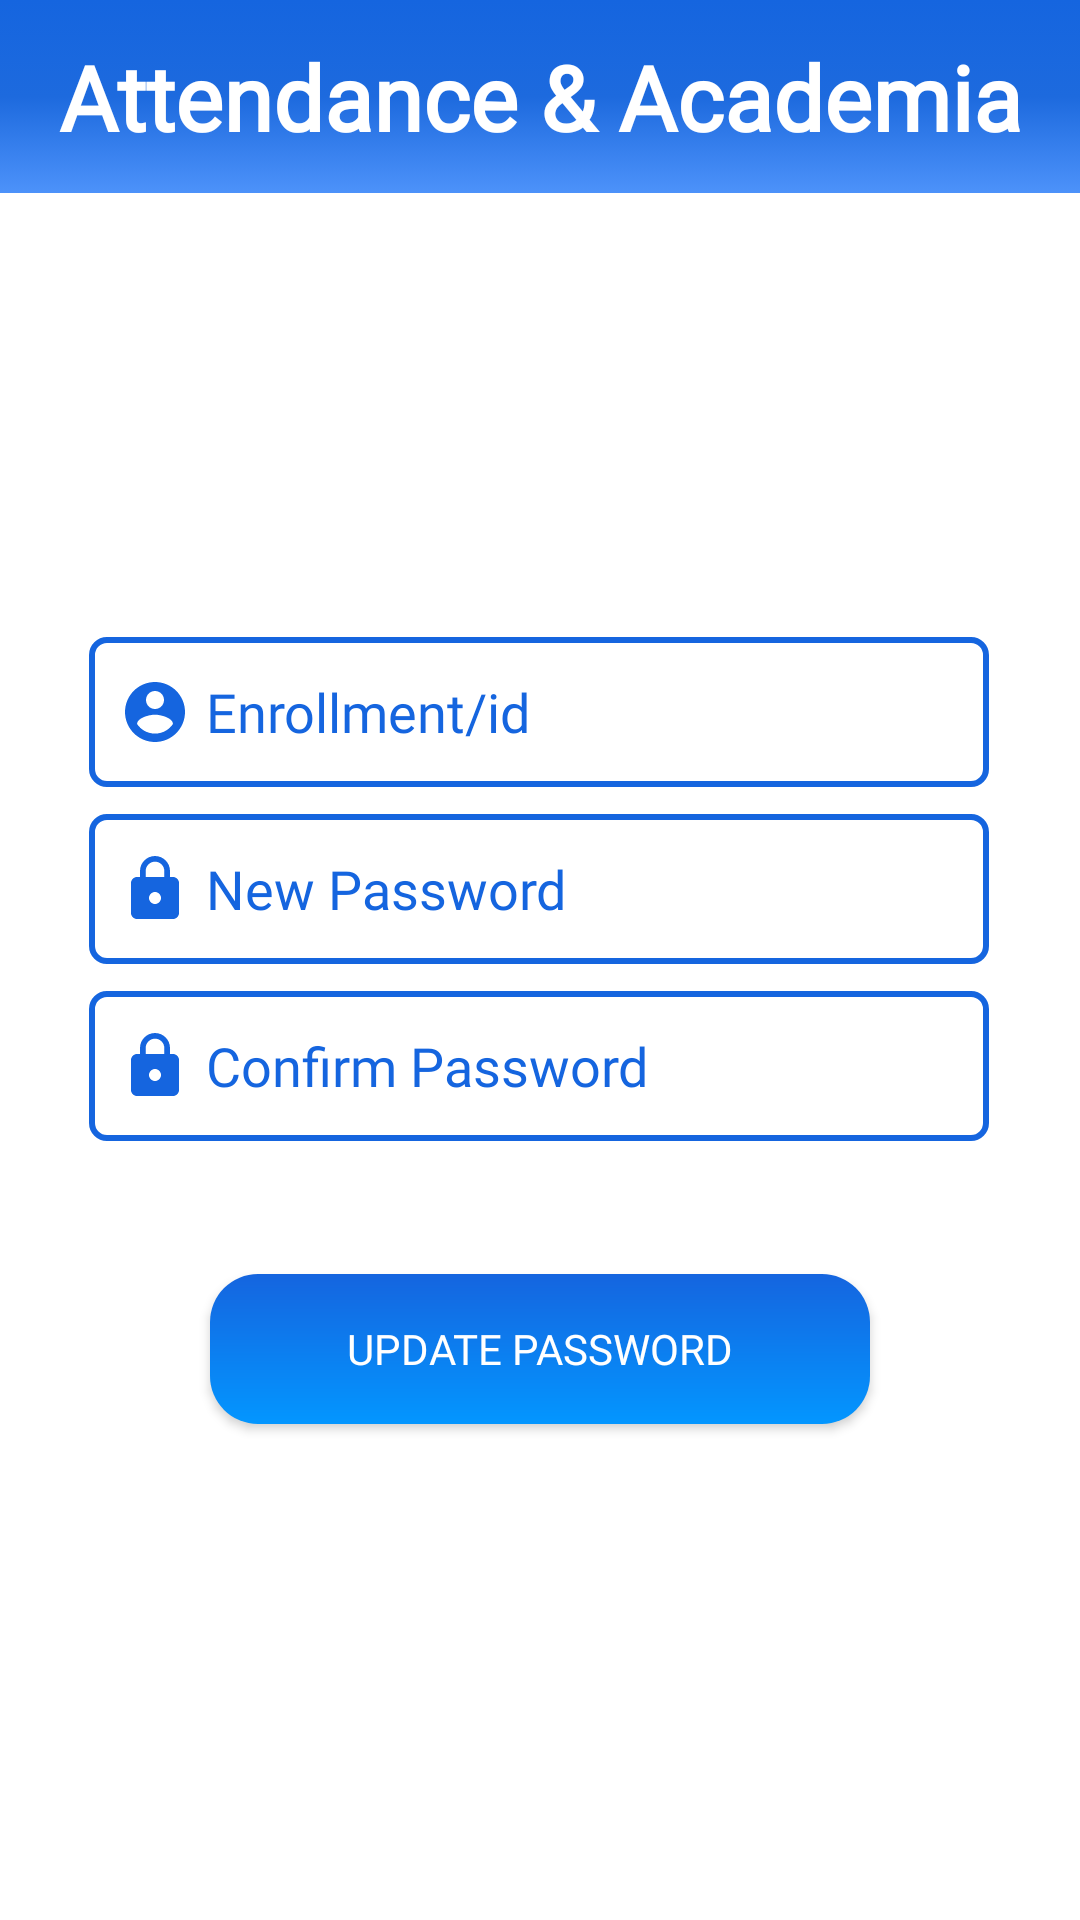

Layout XML and referenced resources for this Android screen:
<!-- AndroidManifest.xml: application theme Theme.Attendanceacademia -->
<!-- res/layout/activity_forgot_password.xml -->
<?xml version="1.0" encoding="utf-8"?>
<androidx.constraintlayout.widget.ConstraintLayout
    xmlns:android="http://schemas.android.com/apk/res/android"
    xmlns:app="http://schemas.android.com/apk/res-auto"
    xmlns:tools="http://schemas.android.com/tools"
    android:layout_width="match_parent"
    android:layout_height="match_parent"

    tools:context=".forgot_password">



    <LinearLayout
        android:layout_width="match_parent"
        android:layout_height="match_parent"
        android:orientation="vertical">
        <include
            layout="@layout/main_toolbar"/>

    </LinearLayout>


    <EditText
        android:id="@+id/userid"
        android:layout_width="300dp"
        android:layout_height="50dp"
        android:autofillHints=""
        android:background="@drawable/edittext_activity"
        android:drawableStart="@drawable/ic_user"
        android:drawablePadding="5dp"
        android:fontFamily="@font/amaranth"
        android:focusable="false"
        android:hint="Enrollment/id"
        android:inputType="text"
        android:textColor="@color/blue"
        android:textColorHint="@color/blue"
        app:layout_constraintBottom_toBottomOf="parent"
        app:layout_constraintEnd_toEndOf="parent"
        app:layout_constraintHorizontal_bias="0.495"
        app:layout_constraintStart_toStartOf="parent"
        app:layout_constraintTop_toTopOf="parent"
        app:layout_constraintVertical_bias="0.360" />

    <EditText
        android:id="@+id/newpassword"
        android:layout_width="300dp"
        android:layout_height="50dp"
        android:autofillHints=""
        android:background="@drawable/edittext_activity"
        android:drawableStart="@drawable/ic_pwd"

        android:fontFamily="@font/amaranth"
        android:drawablePadding="5dp"

        android:hint="New Password"
        android:inputType="textPassword"
        android:textColor="@color/blue"
        android:textColorHint="@color/blue"
        app:layout_constraintBottom_toBottomOf="parent"
        app:layout_constraintEnd_toEndOf="parent"
        app:layout_constraintHorizontal_bias="0.495"
        app:layout_constraintStart_toStartOf="parent"
        app:layout_constraintTop_toTopOf="parent"
        app:layout_constraintVertical_bias="0.460" />

    <EditText
        android:id="@+id/confirmpassword"
        android:layout_width="300dp"
        android:layout_height="50dp"
        android:autofillHints=""
        android:background="@drawable/edittext_activity"
        android:drawableStart="@drawable/ic_pwd"
        android:drawablePadding="5dp"

        android:fontFamily="@font/amaranth"
        android:hint="Confirm Password"

        android:inputType="textPassword"
        android:textColor="@color/blue"
        android:textColorHint="@color/blue"
        app:layout_constraintBottom_toBottomOf="parent"
        app:layout_constraintEnd_toEndOf="parent"
        app:layout_constraintHorizontal_bias="0.495"
        app:layout_constraintStart_toStartOf="parent"
        app:layout_constraintTop_toTopOf="parent"
        app:layout_constraintVertical_bias="0.560" />

    <android.widget.Button

        android:layout_width="220dp"
        android:layout_height="50dp"
        android:text="Update Password"
        android:textColor="@color/white"
        android:onClick="updatepassword"
        android:fontFamily="@font/amaranth"
        android:background="@drawable/buttondesign"
        app:layout_constraintBottom_toBottomOf="parent"
        app:layout_constraintEnd_toEndOf="parent"
        app:layout_constraintStart_toStartOf="parent"
        app:layout_constraintTop_toBottomOf="@+id/confirmpassword"
        app:layout_constraintVertical_bias="0.211" />


</androidx.constraintlayout.widget.ConstraintLayout>
<!-- res/layout/main_toolbar.xml (included above) -->
<?xml version="1.0" encoding="utf-8"?>
<LinearLayout
    xmlns:android="http://schemas.android.com/apk/res/android"
    android:layout_width="match_parent"
    android:layout_height="wrap_content"
    android:orientation="horizontal"
    android:padding="12dp"
    android:gravity="center_vertical"
    android:background="@drawable/backgroundgradient">


    <TextView
        android:layout_width="0dp"
        android:layout_height="wrap_content"
        android:layout_weight="1"
        android:fontFamily="@font/rancho"
        android:text="Attendance &amp; Academia"
        android:textAlignment="center"
        android:textColor="@color/white"
        android:textSize="30sp"
        android:textStyle="bold" />

</LinearLayout>
<!-- resources referenced by this layout -->
<resources>
  <color name="blue">#1565df</color>
  <color name="white">#FFFFFFFF</color>
  <!-- drawable backgroundgradient (drawable) -->
  <?xml version="1.0" encoding="utf-8"?>
  <selector xmlns:android="http://schemas.android.com/apk/res/android">
      <item>
          <shape>
              <gradient
                  android:startColor="#1565df"
                  android:centerColor="#1d6ade"
                  android:endColor="#4d92fa"
  
                  android:type="linear"
                  android:angle="270"
                  />
  
              <size
                  android:width="100dp"
                  android:height="50dp"
  
                  />
  
          </shape>
      </item>
  </selector>
  <!-- drawable buttondesign (drawable) -->
  <?xml version="1.0" encoding="utf-8"?>
  <layer-list xmlns:android="http://schemas.android.com/apk/res/android">
      <item>
          <shape android:shape="rectangle">
              <gradient
                  android:startColor="#1565df"
                  android:endColor="#0396FF"
                  android:angle="270" />
              <corners android:radius="16dp"/>
          </shape>
      </item>
  </layer-list>
  <!-- drawable edittext_activity (drawable) -->
  <?xml version="1.0" encoding="utf-8"?>
  <shape xmlns:android="http://schemas.android.com/apk/res/android">
      android:shape="rectangle">
  
      <padding
          android:left="10dp"
  
          />
  
      <size
          android:width="40dp"
          android:height="20dp"
  
          />
      <corners
          android:bottomRightRadius="5dp"
          android:bottomLeftRadius="5dp"
          android:topLeftRadius="5dp"
          android:topRightRadius="5dp"/>
  
      <stroke
          android:color="@color/blue"
          android:width="2dp"
  
          />
  </shape>
  <!-- drawable ic_pwd (drawable) -->
  <vector android:height="24dp" android:tint="#1565DF"
      android:viewportHeight="24" android:viewportWidth="24"
      android:width="24dp" xmlns:android="http://schemas.android.com/apk/res/android">
      <path android:fillColor="@android:color/white" android:pathData="M18,8h-1L17,6c0,-2.76 -2.24,-5 -5,-5S7,3.24 7,6v2L6,8c-1.1,0 -2,0.9 -2,2v10c0,1.1 0.9,2 2,2h12c1.1,0 2,-0.9 2,-2L20,10c0,-1.1 -0.9,-2 -2,-2zM12,17c-1.1,0 -2,-0.9 -2,-2s0.9,-2 2,-2 2,0.9 2,2 -0.9,2 -2,2zM15.1,8L8.9,8L8.9,6c0,-1.71 1.39,-3.1 3.1,-3.1 1.71,0 3.1,1.39 3.1,3.1v2z"/>
  </vector>
  <!-- drawable ic_user (drawable) -->
  <vector android:height="24dp" android:tint="#1565DF"
      android:viewportHeight="24" android:viewportWidth="24"
      android:width="24dp" xmlns:android="http://schemas.android.com/apk/res/android">
      <path android:fillColor="@android:color/white" android:pathData="M12,2C6.48,2 2,6.48 2,12s4.48,10 10,10 10,-4.48 10,-10S17.52,2 12,2zM12,5c1.66,0 3,1.34 3,3s-1.34,3 -3,3 -3,-1.34 -3,-3 1.34,-3 3,-3zM12,19.2c-2.5,0 -4.71,-1.28 -6,-3.22 0.03,-1.99 4,-3.08 6,-3.08 1.99,0 5.97,1.09 6,3.08 -1.29,1.94 -3.5,3.22 -6,3.22z"/>
  </vector>
  <style name="Theme.Attendanceacademia" parent="Theme.MaterialComponents.DayNight.NoActionBar">
          
          <item name="colorPrimary">@color/purple_500</item>
          <item name="colorPrimaryVariant">@color/purple_700</item>
          <item name="colorOnPrimary">@color/white</item>
          
          <item name="colorSecondary">@color/teal_200</item>
          <item name="colorSecondaryVariant">@color/teal_700</item>
          <item name="colorOnSecondary">@color/black</item>
          
          <item name="android:statusBarColor" tools:targetApi="l">?attr/colorPrimaryVariant</item>
          
      </style>
  <color name="purple_500">#FF6200EE</color>
  <color name="purple_700">#FF3700B3</color>
  <color name="teal_200">#FF03DAC5</color>
  <color name="teal_700">#FF018786</color>
  <color name="black">#FF000000</color>
</resources>
